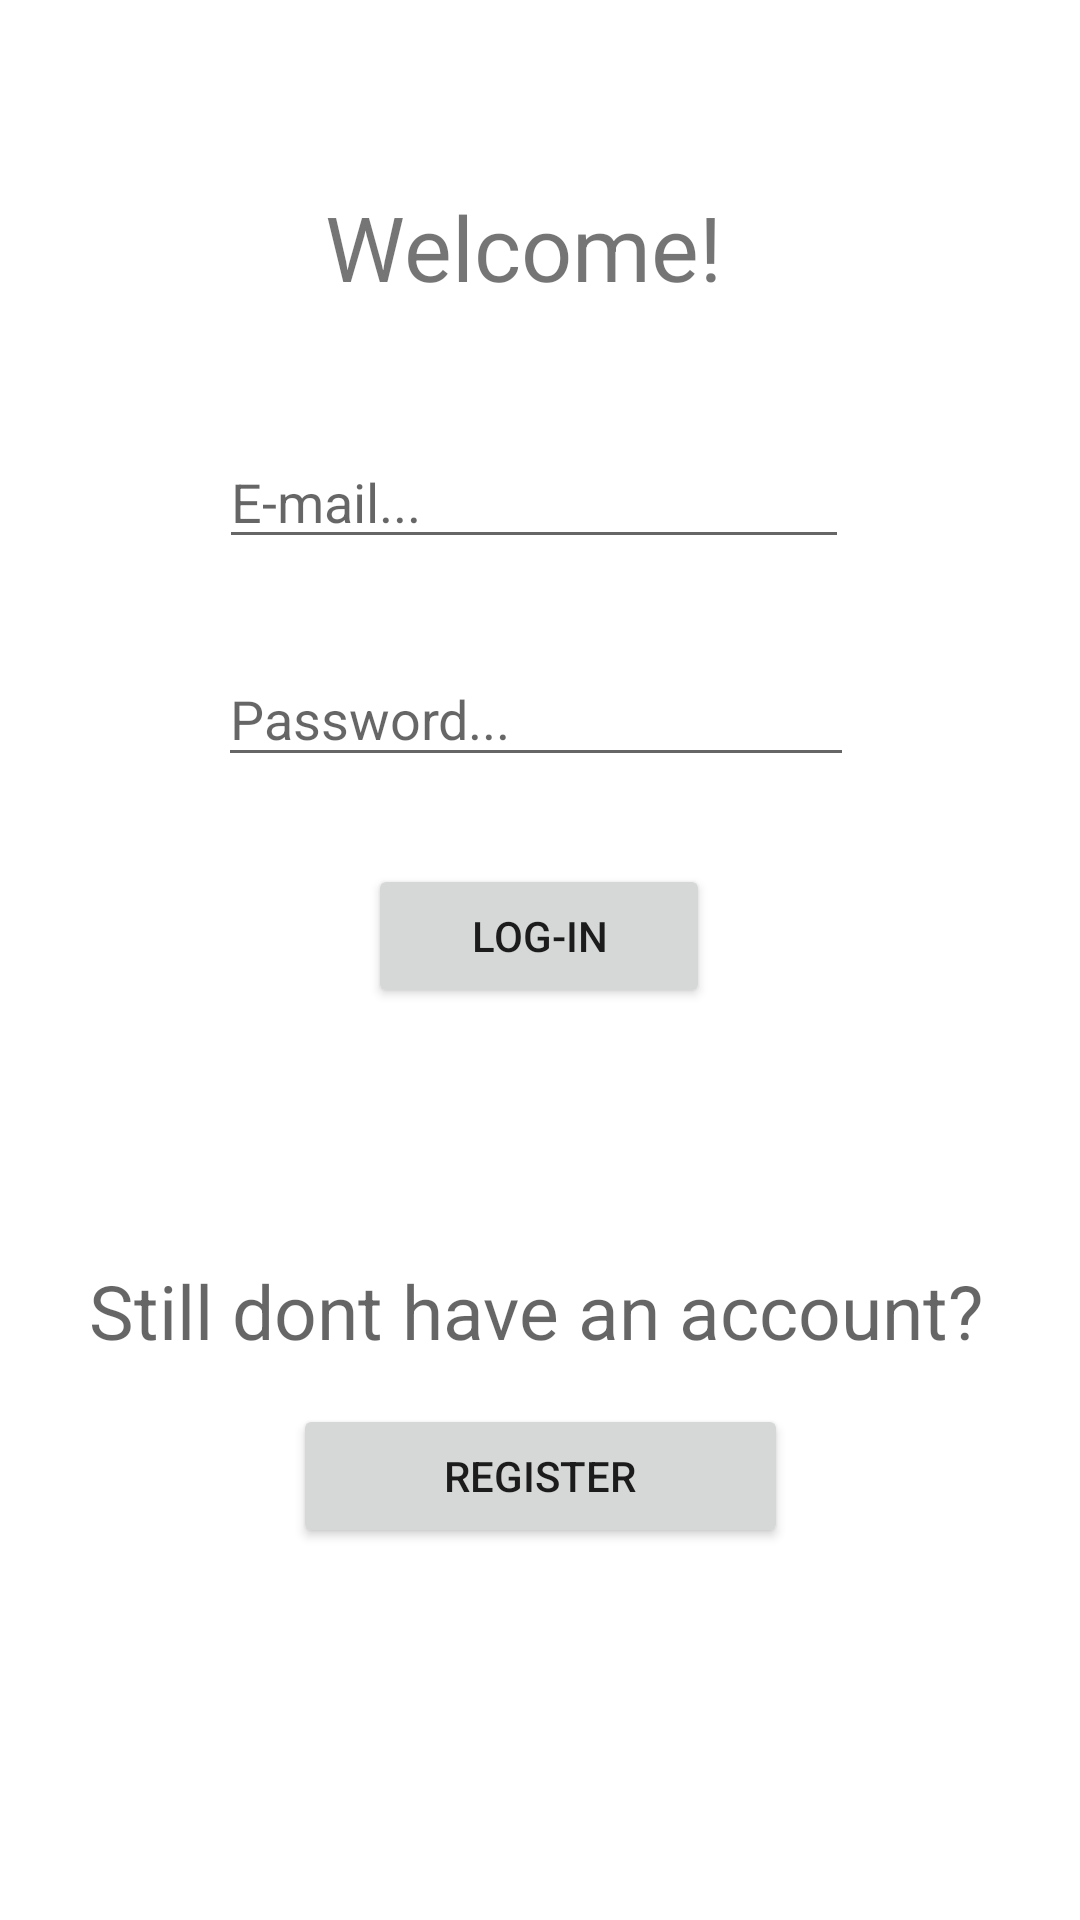

Reconstruct the res/layout file that produces this screen, plus the resources it refers to.
<!-- AndroidManifest.xml: application theme Theme.NewTodoList -->
<!-- res/layout/activity_login.xml -->
<?xml version="1.0" encoding="utf-8"?>
<androidx.constraintlayout.widget.ConstraintLayout xmlns:android="http://schemas.android.com/apk/res/android"
    xmlns:app="http://schemas.android.com/apk/res-auto"
    xmlns:tools="http://schemas.android.com/tools"
    android:layout_width="match_parent"
    android:layout_height="match_parent"
    tools:context=".Login">

    <TextView
        android:id="@+id/banner"
        android:layout_width="153dp"
        android:layout_height="43dp"
        android:text="@string/loginBanner"
        android:textSize="30sp"
        app:layout_constraintBottom_toBottomOf="parent"
        app:layout_constraintEnd_toEndOf="parent"
        app:layout_constraintHorizontal_bias="0.523"
        app:layout_constraintStart_toStartOf="parent"
        app:layout_constraintTop_toTopOf="parent"
        app:layout_constraintVertical_bias="0.104" />

    <EditText
        android:id="@+id/email"
        android:layout_width="wrap_content"
        android:layout_height="wrap_content"
        android:layout_marginTop="40dp"
        android:ems="10"
        android:hint="@string/loginMail"
        android:inputType="textPersonName"
        app:layout_constraintEnd_toEndOf="parent"
        app:layout_constraintHorizontal_bias="0.487"
        app:layout_constraintStart_toStartOf="parent"
        app:layout_constraintTop_toBottomOf="@+id/banner" />

    <EditText
        android:id="@+id/password"
        android:layout_width="212dp"
        android:layout_height="42dp"
        android:layout_marginTop="112dp"
        android:ems="10"
        android:hint="@string/loginPasswd"
        app:layout_constraintEnd_toEndOf="parent"
        app:layout_constraintHorizontal_bias="0.492"
        app:layout_constraintStart_toStartOf="parent"
        app:layout_constraintTop_toBottomOf="@+id/banner" />

    <TextView
        android:id="@+id/bannerRegister"
        android:layout_width="301dp"
        android:layout_height="38dp"
        android:layout_marginTop="420dp"
        android:ems="10"
        android:hint="@string/bannerRegister"
        android:textSize="25dp"
        app:layout_constraintEnd_toEndOf="parent"
        app:layout_constraintStart_toStartOf="parent"
        app:layout_constraintTop_toTopOf="parent" />

    <Button
        android:id="@+id/loginIntent"
        android:layout_width="165dp"
        android:layout_height="48dp"
        android:layout_marginTop="468dp"
        android:text="@string/loginIntent"
        app:layout_constraintEnd_toEndOf="parent"
        app:layout_constraintStart_toStartOf="parent"
        app:layout_constraintTop_toTopOf="parent" />

    <Button
        android:id="@+id/loginButton"
        android:layout_width="114dp"
        android:layout_height="48dp"
        android:layout_marginTop="288dp"
        android:text="@string/submitLogin"
        app:layout_constraintEnd_toEndOf="parent"
        app:layout_constraintHorizontal_bias="0.498"
        app:layout_constraintStart_toStartOf="parent"
        app:layout_constraintTop_toTopOf="parent"
        tools:ignore="MissingConstraints" />


</androidx.constraintlayout.widget.ConstraintLayout>
<!-- resources referenced by this layout -->
<resources>
  <string name="bannerRegister">Still dont have an account?</string>
  <string name="loginBanner">Welcome!</string>
  <string name="loginIntent">Register</string>
  <string name="loginMail">E-mail...</string>
  <string name="loginPasswd">Password... </string>
  <string name="submitLogin">Log-in</string>
  <style name="Theme.NewTodoList" parent="Theme.MaterialComponents.DayNight.DarkActionBar">
          
          <item name="colorPrimary">@color/purple_500</item>
          <item name="colorPrimaryVariant">@color/purple_700</item>
          <item name="colorOnPrimary">@color/white</item>
          
          <item name="colorSecondary">@color/teal_200</item>
          <item name="colorSecondaryVariant">@color/teal_700</item>
          <item name="colorOnSecondary">@color/black</item>
          
          <item name="android:statusBarColor">?attr/colorPrimaryVariant</item>
          
      </style>
  <!-- not gathered from this repository: default colours our renderer supplied (Android Studio template values) -->
  <color name="purple_500">#FF6200EE</color>
  <color name="purple_700">#FF3700B3</color>
  <color name="teal_200">#FF03DAC5</color>
  <color name="teal_700">#FF018786</color>
  <color name="black">#FF000000</color>
  <color name="white">#FFFFFFFF</color>
</resources>
